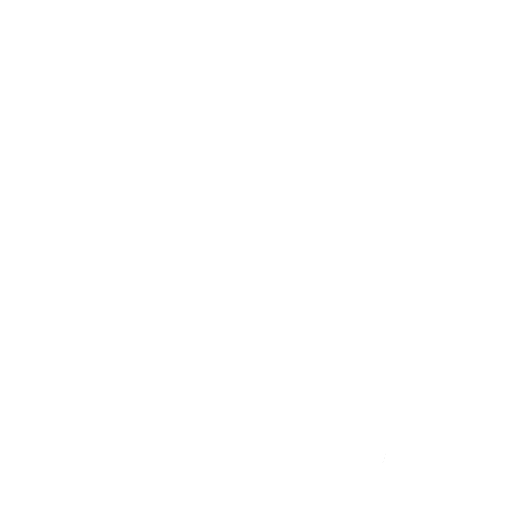
t = 0.00 s
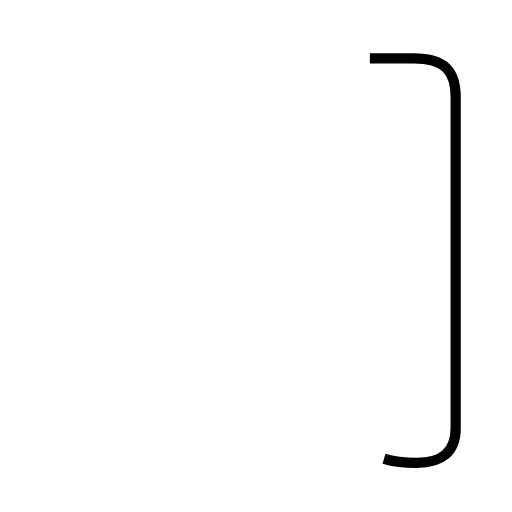
t = 1.56 s
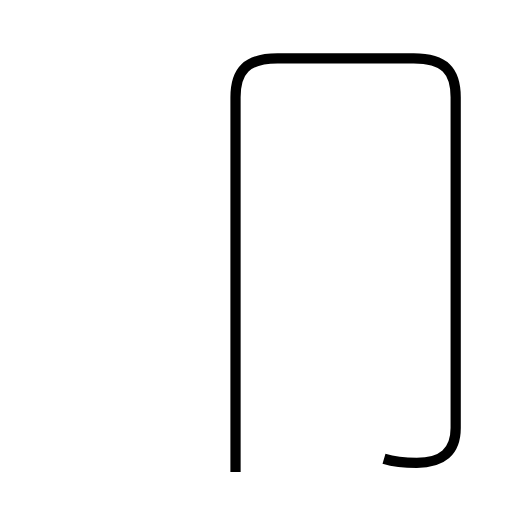
t = 3.13 s
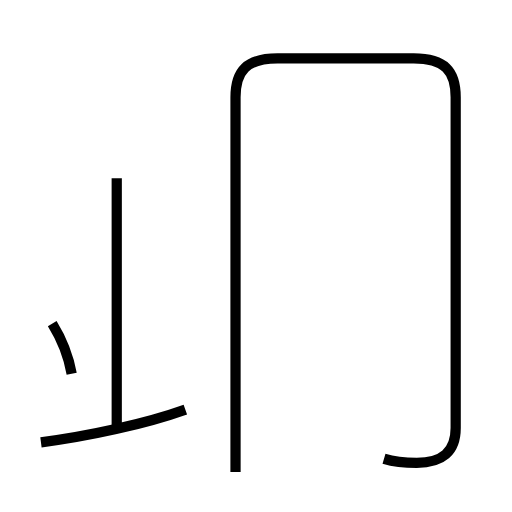
t = 4.44 s
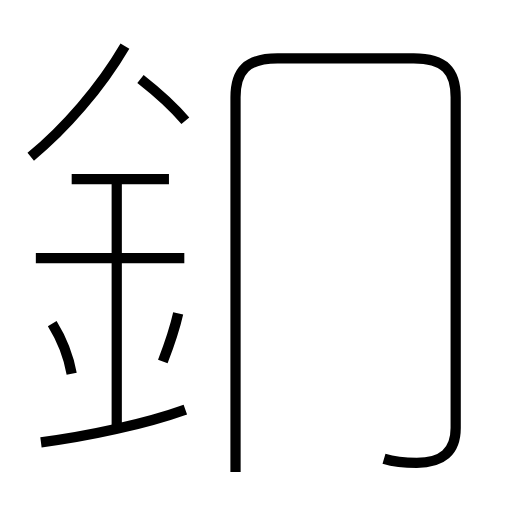
t = 5.92 s
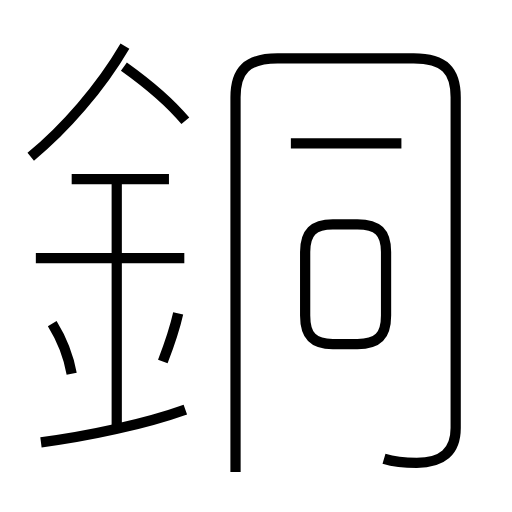
t = 7.36 s

The animated SVG that drew these frames (rendered in a browser with its animation timeline set to each time). Animation: 11 SMIL elements (animate=11); one cycle of 7.36 s.

<?xml version='1.0' encoding='utf-8'?>
<svg viewBox="0.0 -6.0 50.0 50.0" version="1.1" xmlns="http://www.w3.org/2000/svg"><rect x="-1000" y="-1000" width="2000" height="2000" stroke="white" fill="white" /><g style="fill:none;stroke:#000000;stroke-width:1"><path d="M 37.5 0.8 C 38.5 1.1 39.5 1.2 40.7 1.2 C 43.2 1.2 44.5 0.1 44.5 -2.2 L 44.5 -34.5 C 44.5 -37.1 43.4 -38.3 40.4 -38.3 L 27.1 -38.3 C 24.1 -38.3 23.0 -37.1 23.0 -34.5 L 23.0 2.1 " transform="translate(0.0 38.0)" stroke-dasharray="104.27127623222162" stroke-dashoffset="104.27127623222162"><animate attributeName="stroke-dashoffset" from="104.27127623222162" to="0" dur="3.1281382869666485s" begin="0s" fill="freeze" /></path><path d="M 4.0 -0.8 C 8.6 -1.4 14.2 -2.6 18.1 -4.0 " transform="translate(0.0 38.0)" stroke-dasharray="14.482324715656597" stroke-dashoffset="14.482324715656597"><animate attributeName="stroke-dashoffset" from="14.482324715656597" to="0" dur="0.4344697414696979s" begin="3.1281382869666485s" fill="freeze" /></path><path d="M 7.0 -7.5 C 6.7 -9.2 5.9 -11.1 5.1 -12.4 " transform="translate(0.0 38.0)" stroke-dasharray="5.283039710738841" stroke-dashoffset="5.283039710738841"><animate attributeName="stroke-dashoffset" from="5.283039710738841" to="0" dur="0.15849119132216521s" begin="3.5626080284363466s" fill="freeze" /></path><path d="M 11.4 -2.5 L 11.4 -26.6 " transform="translate(0.0 38.0)" stroke-dasharray="24.1" stroke-dashoffset="24.1"><animate attributeName="stroke-dashoffset" from="24.1" to="0" dur="0.723s" begin="3.721099219758512s" fill="freeze" /></path><path d="M 15.9 -8.7 C 16.4 -10.0 17.0 -11.6 17.4 -13.4 " transform="translate(0.0 38.0)" stroke-dasharray="4.938445338646456" stroke-dashoffset="4.938445338646456"><animate attributeName="stroke-dashoffset" from="4.938445338646456" to="0" dur="0.14815336015939368s" begin="4.444099219758512s" fill="freeze" /></path><path d="M 18.0 -18.8 L 3.5 -18.8 " transform="translate(0.0 38.0)" stroke-dasharray="14.5" stroke-dashoffset="14.5"><animate attributeName="stroke-dashoffset" from="14.5" to="0" dur="0.435s" begin="4.592252579917906s" fill="freeze" /></path><path d="M 16.5 -26.5 L 7.0 -26.5 " transform="translate(0.0 38.0)" stroke-dasharray="9.5" stroke-dashoffset="9.5"><animate attributeName="stroke-dashoffset" from="9.5" to="0" dur="0.285s" begin="5.0272525799179055s" fill="freeze" /></path><path d="M 3.0 -28.7 C 6.3 -31.4 9.8 -35.4 12.2 -39.5 " transform="translate(0.0 38.0)" stroke-dasharray="14.25588432358459" stroke-dashoffset="14.25588432358459"><animate attributeName="stroke-dashoffset" from="14.25588432358459" to="0" dur="0.42767652970753767s" begin="5.312252579917906s" fill="freeze" /></path><path d="M 18.1 -32.2 C 16.6 -34.0 14.2 -36.0 12.1 -37.5 " transform="translate(0.0 38.0)" stroke-dasharray="8.024737215996558" stroke-dashoffset="8.024737215996558"><animate attributeName="stroke-dashoffset" from="8.024737215996558" to="0" dur="0.2407421164798967s" begin="5.739929109625443s" fill="freeze" /></path><path d="M 32.5 -10.4 L 34.9 -10.4 C 36.9 -10.4 37.7 -11.2 37.7 -13.2 L 37.7 -19.4 C 37.7 -21.3 36.9 -22.1 34.9 -22.1 L 32.5 -22.1 C 30.6 -22.1 29.8 -21.3 29.8 -19.4 L 29.8 -13.2 C 29.8 -11.2 30.6 -10.4 32.5 -10.4 Z " transform="translate(0.0 38.0)" stroke-dasharray="35.28254132453803" stroke-dashoffset="35.28254132453803"><animate attributeName="stroke-dashoffset" from="35.28254132453803" to="0" dur="1.058476239736141s" begin="5.98067122610534s" fill="freeze" /></path><path d="M 39.2 -30.0 L 28.4 -30.0" transform="translate(0.0 38.0)" stroke-dasharray="10.800000000000004" stroke-dashoffset="10.800000000000004"><animate attributeName="stroke-dashoffset" from="10.800000000000004" to="0" dur="0.3240000000000001s" begin="7.039147465841481s" fill="freeze" /></path></g></svg>
